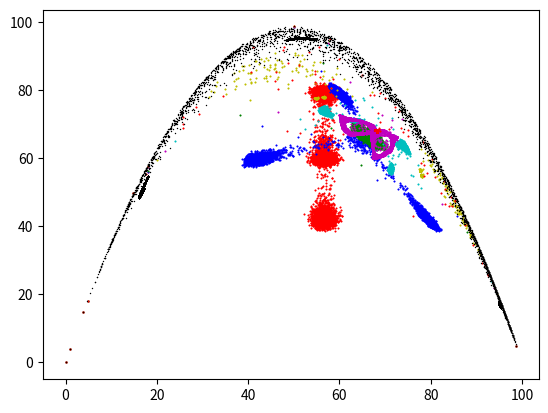

Python code for this plot:
import matplotlib.pyplot as plt
import numpy as np
from random import uniform
#Number of populations =1000, equivalent to Walker
N=1000
#maximum size for all populations = 100
K=100

populations=np.ones(1000)

#create R values
rvallist=[]
for i in range(0,1000):
    rvallist.append(uniform(3.9,4.0))
rvalues=np.array(rvallist)

#All these functions are explained in the Walker paper
def f_i(r,pop):
    return r*pop*(1-pop/K)
    

def m_n(r,pop):
    return f_i(r,pop).sum()/N

def M(pop):
    return pop.sum()/N

def model(epsilon,r,populations):
    populations=(1-epsilon)*f_i(r,populations)+epsilon*m_n(r,populations)
    return populations

#list of values of epsilon

Epsilon_list=[0,0.075,0.1,0.2,0.225,0.25,0.3,0.4]

#list of numpy arrays of M and M+1
x=[]
y=[]
for i in range(0,len(Epsilon_list)):
    temp=np.zeros(10000)
    temp2=np.zeros(10000)
    x.append(temp)
    y.append(temp2)

Population_list=[]
for i in range(0, len(Epsilon_list)):
    temp2=np.ones(1000)
    Population_list.append(temp2)


pop_counter=0 #current population
ep_cont=0# counts elements for the arrays that will contain M_n vs M_n+1
for epsilon in Epsilon_list:
    m=M(Population_list[pop_counter])
    for j in range(1,10000):
        x[ep_cont][j]=m
        Population_list[pop_counter]=model(epsilon,rvalues,Population_list[pop_counter])
        m=M(Population_list[pop_counter])
        y[ep_cont][j]=m
    ep_cont+=1
    pop_counter+=1


plt.plot(x[0],y[1],'rs',x[1],y[1],'bs',x[2],y[2],'gs',x[3],y[3],'cs',x[4],y[4],'ms',x[5],y[5],'ys',x[6],y[6],'rs',x[7],y[7],'k+',markersize=0.5)
plt.show()